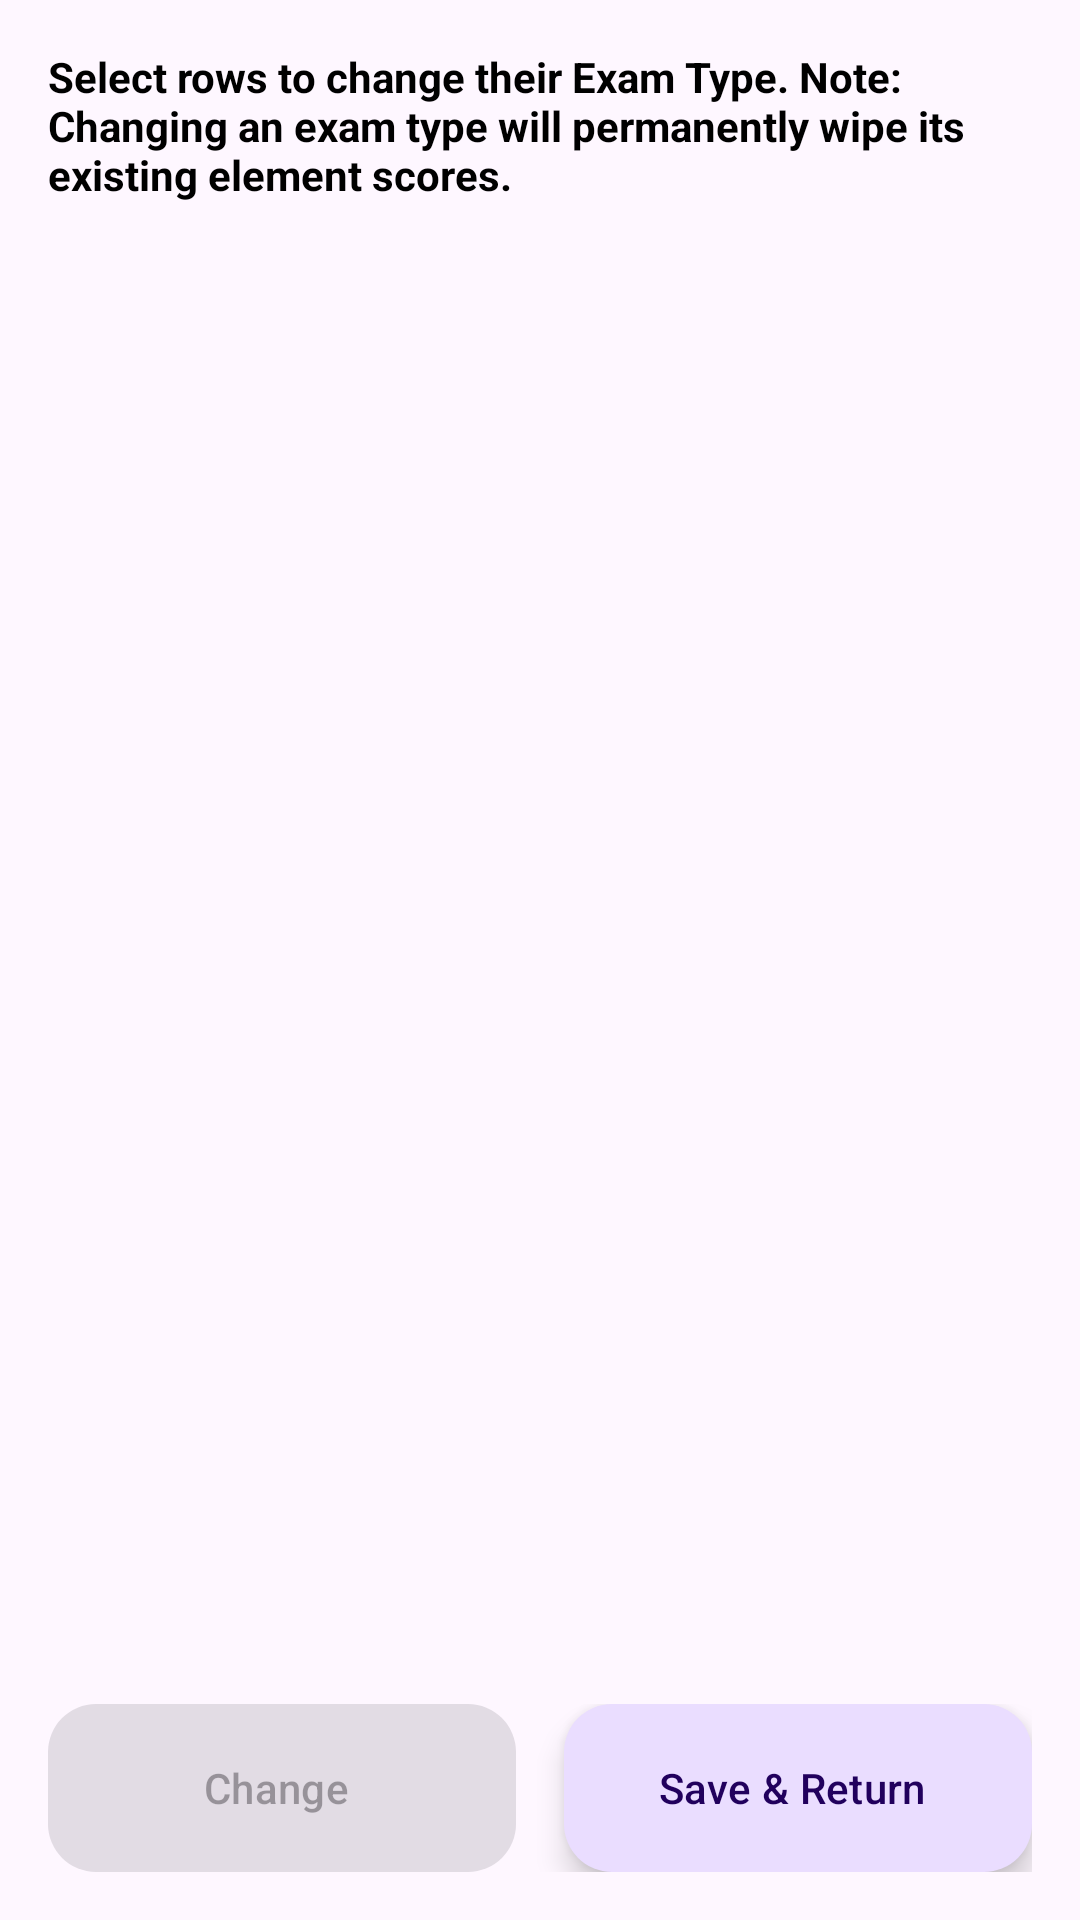

Here is an Android app screen rendered from its layout file. Give the layout XML and the strings, colors and styles it references.
<!-- AndroidManifest.xml: application theme Theme.IT_Scan -->
<!-- res/layout/activity_change_exam.xml -->
<?xml version="1.0" encoding="utf-8"?>
<LinearLayout xmlns:android="http://schemas.android.com/apk/res/android"
    android:layout_width="match_parent" android:layout_height="match_parent" android:orientation="vertical" android:padding="16dp">

    <TextView android:layout_width="match_parent" android:layout_height="wrap_content" android:text="Select rows to change their Exam Type. Note: Changing an exam type will permanently wipe its existing element scores." android:textStyle="bold" android:textColor="@color/black" android:layout_marginBottom="16dp"/>

    <androidx.recyclerview.widget.RecyclerView android:id="@+id/rvChangeExam" android:layout_width="match_parent" android:layout_height="0dp" android:layout_weight="1"/>

    <LinearLayout android:layout_width="match_parent" android:layout_height="wrap_content" android:orientation="horizontal" android:weightSum="2" android:layout_marginTop="16dp">
        <com.google.android.material.floatingactionbutton.ExtendedFloatingActionButton android:id="@+id/btnChange" android:layout_width="0dp" android:layout_height="wrap_content" android:layout_weight="1" android:text="Change" android:layout_marginEnd="8dp" android:enabled="false"/>
        <com.google.android.material.floatingactionbutton.ExtendedFloatingActionButton android:id="@+id/btnSaveReturn" android:layout_width="0dp" android:layout_height="wrap_content" android:layout_weight="1" android:text="Save &amp; Return" android:layout_marginStart="8dp"/>
    </LinearLayout>
</LinearLayout>
<!-- resources referenced by this layout -->
<resources>
  <style name="Theme.IT_Scan" parent="Theme.Material3.Light.NoActionBar">
  
          <item name="colorPrimary">#6200EE</item>
          <item name="colorOnPrimary">#FFFFFF</item>
  
          <item name="colorSecondary">#03DAC6</item>
          <item name="colorOnSecondary">#000000</item>
  
          <item name="android:statusBarColor">@color/white</item>
          <item name="android:windowLightStatusBar">true</item>
  
          <item name="android:forceDarkAllowed">true</item>
      </style>
  <!-- not gathered from this repository: default colours our renderer supplied (Android Studio template values) -->
  <color name="black">#FF000000</color>
  <color name="white">#FFFFFFFF</color>
</resources>
